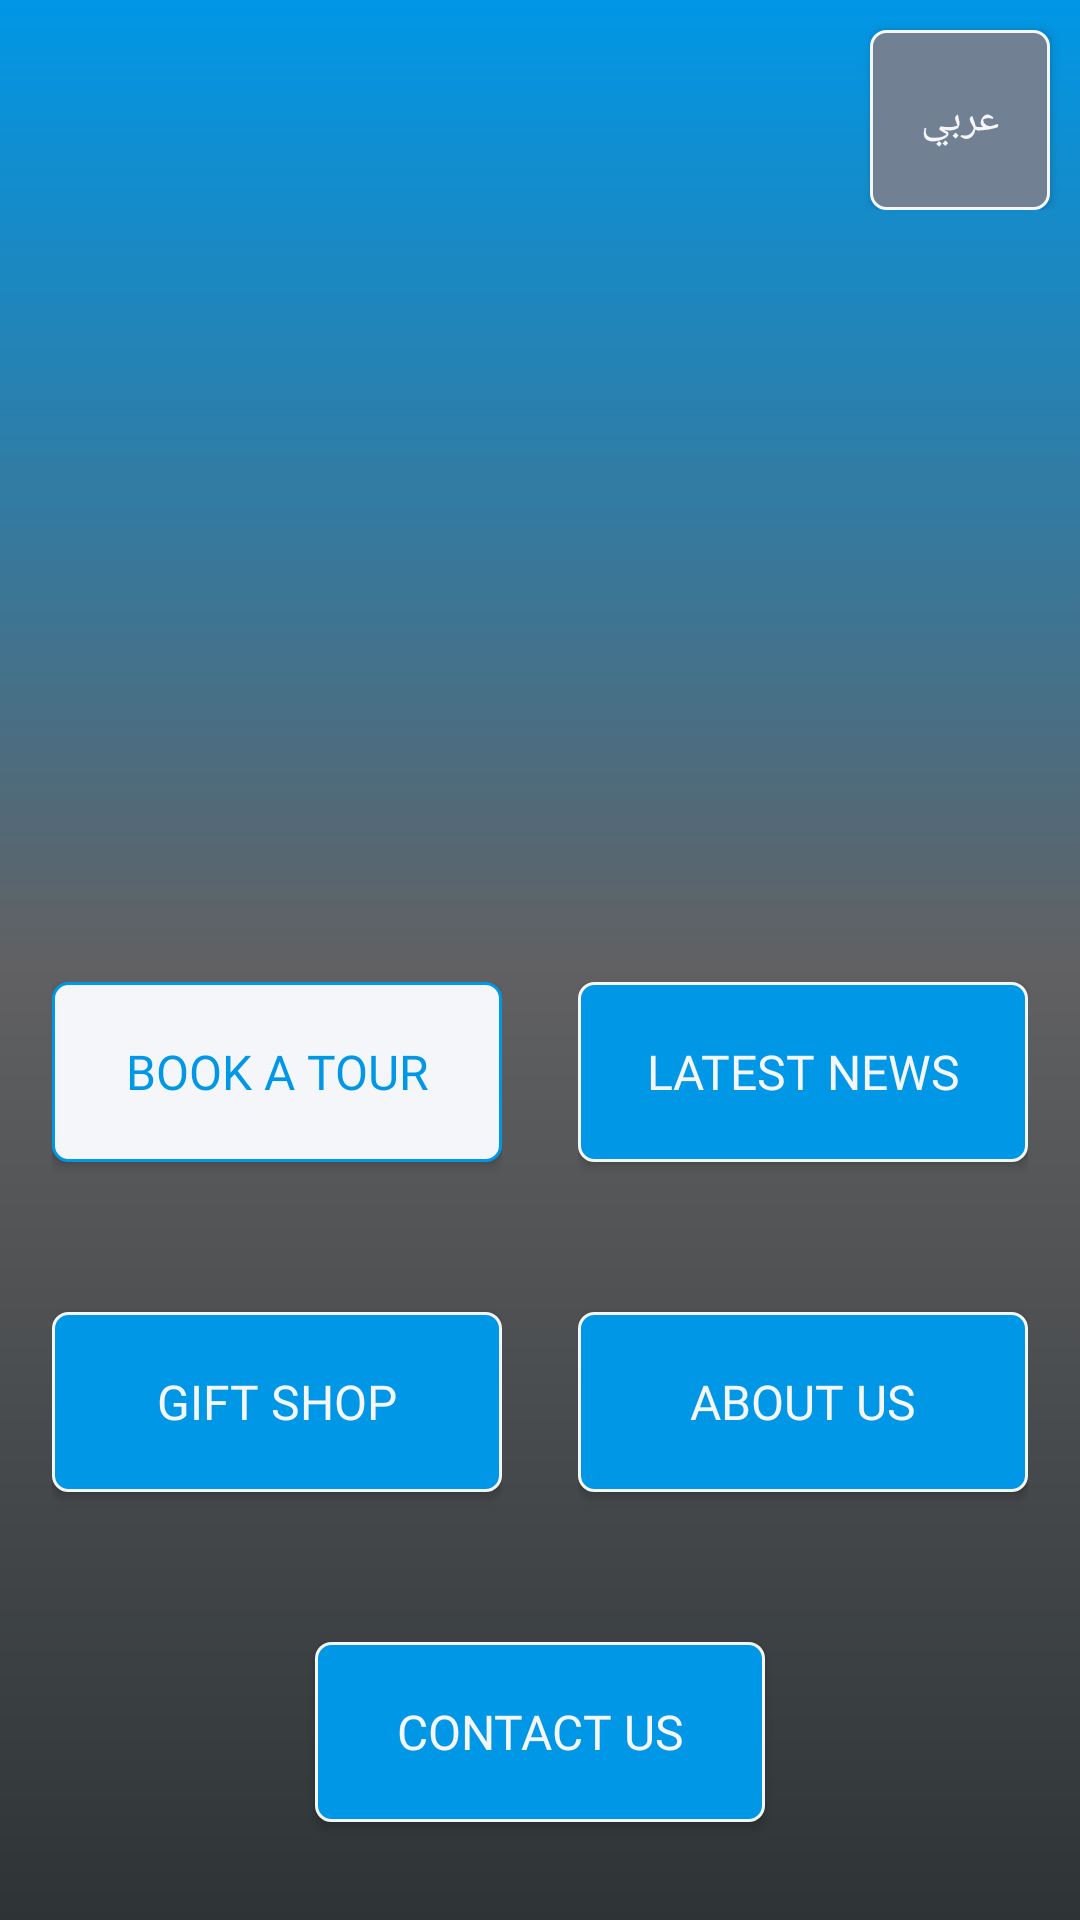

Write the Android layout XML for this screen, with the resource values it uses.
<!-- AndroidManifest.xml: application theme AppTheme -->
<!-- res/layout/activity_home.xml -->
<?xml version="1.0" encoding="utf-8"?>
<android.support.constraint.ConstraintLayout xmlns:android="http://schemas.android.com/apk/res/android"
    xmlns:app="http://schemas.android.com/apk/res-auto"
    xmlns:tools="http://schemas.android.com/tools"
    android:layout_width="match_parent"
    android:layout_height="match_parent"
    tools:context=".Home"
    tools:layout_editor_absoluteY="25dp">
    
    <RelativeLayout
        android:id="@+id/relativeLayout"
        android:layout_width="0dp"
        android:layout_height="0dp"
        android:background="@drawable/bg"
        app:layout_constraintBottom_toBottomOf="parent"
        app:layout_constraintEnd_toEndOf="parent"
        app:layout_constraintHorizontal_bias="1.0"
        app:layout_constraintStart_toStartOf="parent"
        app:layout_constraintTop_toTopOf="parent"
        app:layout_constraintVertical_bias="0.0">

        <LinearLayout
            android:layout_width="match_parent"
            android:layout_height="match_parent"
            android:orientation="vertical">

            <RelativeLayout
                android:layout_width="match_parent"
                android:layout_height="wrap_content">

                <Button
                    android:id="@+id/toAr"
                    android:layout_width="60dp"
                    android:layout_height="60dp"
                    android:layout_alignParentRight="true"
                    android:layout_marginTop="10sp"
                    android:layout_marginRight="10dp"
                    android:background="@drawable/lang_button"
                    android:fontFamily="@font/quicksand"
                    android:scaleType="centerInside"
                    android:text="عربي"
                    android:textColor="#f5f6fa" />
            </RelativeLayout>

            <RelativeLayout
                android:layout_width="match_parent"
                android:layout_height="wrap_content">

                <ImageView
                    android:id="@+id/logo"
                    android:layout_width="190dp"
                    android:layout_height="200dp"
                    android:layout_alignParentTop="true"
                    android:layout_centerHorizontal="true"
                    android:layout_marginBottom="50dp"
                    android:scaleType="centerInside"
                    android:src="@drawable/sc_home" />

            </RelativeLayout>

            <RelativeLayout
                android:layout_width="match_parent"
                android:layout_height="match_parent">

                <LinearLayout
                    android:layout_width="wrap_content"
                    android:layout_height="wrap_content"
                    android:layout_centerHorizontal="true"
                    android:layout_centerVertical="true"
                    android:orientation="vertical">

                    <LinearLayout
                        android:id="@+id/ll"
                        android:layout_width="wrap_content"
                        android:layout_height="wrap_content">

                        <LinearLayout
                            android:layout_width="wrap_content"
                            android:layout_height="wrap_content"
                            android:layout_marginRight="12.5sp"
                            android:orientation="vertical">

                            <Button
                                android:id="@+id/book"
                                style="@style/MainActivityButtons"
                                android:layout_marginTop="0dp"
                                android:background="@drawable/button_white"
                                android:text="@string/booktourbutton"
                                android:textColor="#0097e6" />

                            <Button
                                android:id="@+id/gifts"
                                style="@style/MainActivityButtons"
                                android:text="@string/giftshopbutton" />


                        </LinearLayout>

                        <LinearLayout
                            android:layout_width="wrap_content"
                            android:layout_height="wrap_content"
                            android:layout_marginLeft="12.5sp"
                            android:orientation="vertical">

                            <Button
                                android:id="@+id/news"
                                style="@style/MainActivityButtons"
                                android:layout_marginTop="0dp"
                                android:text="@string/latestnews" />

                            <Button
                                android:id="@+id/about"
                                style="@style/MainActivityButtons"
                                android:text="@string/aboutus" />

                        </LinearLayout>
                    </LinearLayout>

                    <RelativeLayout
                        android:layout_width="match_parent"
                        android:layout_height="wrap_content">

                        <Button
                            android:id="@+id/contact"
                            style="@style/MainActivityButtons"
                            android:layout_centerHorizontal="true"
                            android:text="@string/contactus" />
                    </RelativeLayout>
                </LinearLayout>
                <ImageView
                    android:layout_width="150dp"
                    android:layout_height="90dp"
                    android:src="@drawable/nay"
                    android:layout_alignParentBottom="true"/>
            </RelativeLayout>
        </LinearLayout>
    </RelativeLayout>
</android.support.constraint.ConstraintLayout>
<!-- resources referenced by this layout -->
<resources>
  <!-- drawable bg (drawable) -->
  <?xml version="1.0" encoding="utf-8"?>
  <shape xmlns:android="http://schemas.android.com/apk/res/android" android:shape="rectangle">
      <gradient
          android:startColor="#0097e6"
          android:centerColor="#616163"
          android:endColor="#2e3436"
          android:angle="-90" />
  </shape>
  <!-- drawable button_white (drawable) -->
  <shape xmlns:android="http://schemas.android.com/apk/res/android">
      <solid android:color="#f5f6fa"/>
      <corners android:radius="5dp" />
      <padding
          android:bottom="5dp"
          android:left="15dp"
          android:right="15dp"
          android:top="5dp" />
      <stroke
          android:width="1dp"
          android:color="#0097e6" />
  </shape>
  <!-- drawable lang_button (drawable) -->
  <shape xmlns:android="http://schemas.android.com/apk/res/android">
      <solid android:color="#718093" />
      <corners android:radius="5dp" />
      <padding
          android:bottom="5dp"
          android:left="15dp"
          android:right="15dp"
          android:top="5dp" />
      <stroke
          android:width="1dp"
          android:color="#f5f6fa" />
  </shape>
  <string name="aboutus">About Us</string>
  <string name="booktourbutton">Book A Tour</string>
  <string name="contactus">Contact Us</string>
  <string name="giftshopbutton">Gift Shop</string>
  <string name="latestnews">Latest News</string>
  <style name="MainActivityButtons">
          <item name="android:layout_width">150dp</item>
          <item name="android:layout_height">60dp</item>
          <item name="android:textSize">16sp</item>
          <item name="android:textColor">#f5f6fa</item>
          <item name="android:layout_marginTop">25dp</item>
          <item name="android:layout_marginBottom">25dp</item>
          <item name="android:fontFamily">@font/quicksand</item>
          <item name="android:background">@drawable/button</item>
      </style>
  <style name="AppTheme" parent="Theme.AppCompat.Light.NoActionBar">
          
          <item name="colorPrimary">@color/colorPrimary</item>
          <item name="colorPrimaryDark">@color/colorPrimaryDark</item>
      </style>
  <!-- drawable button (drawable) -->
  <shape xmlns:android="http://schemas.android.com/apk/res/android">
  <solid android:color="#0097e6" />
  <corners android:radius="5dp" />
  <padding
      android:bottom="5dp"
      android:left="15dp"
      android:right="15dp"
      android:top="5dp" />
  <stroke
      android:width="1dp"
      android:color="#f5f6fa" />
  </shape>
  <color name="colorPrimary">#595b66</color>
  <color name="colorPrimaryDark">#2f2f31</color>
</resources>
